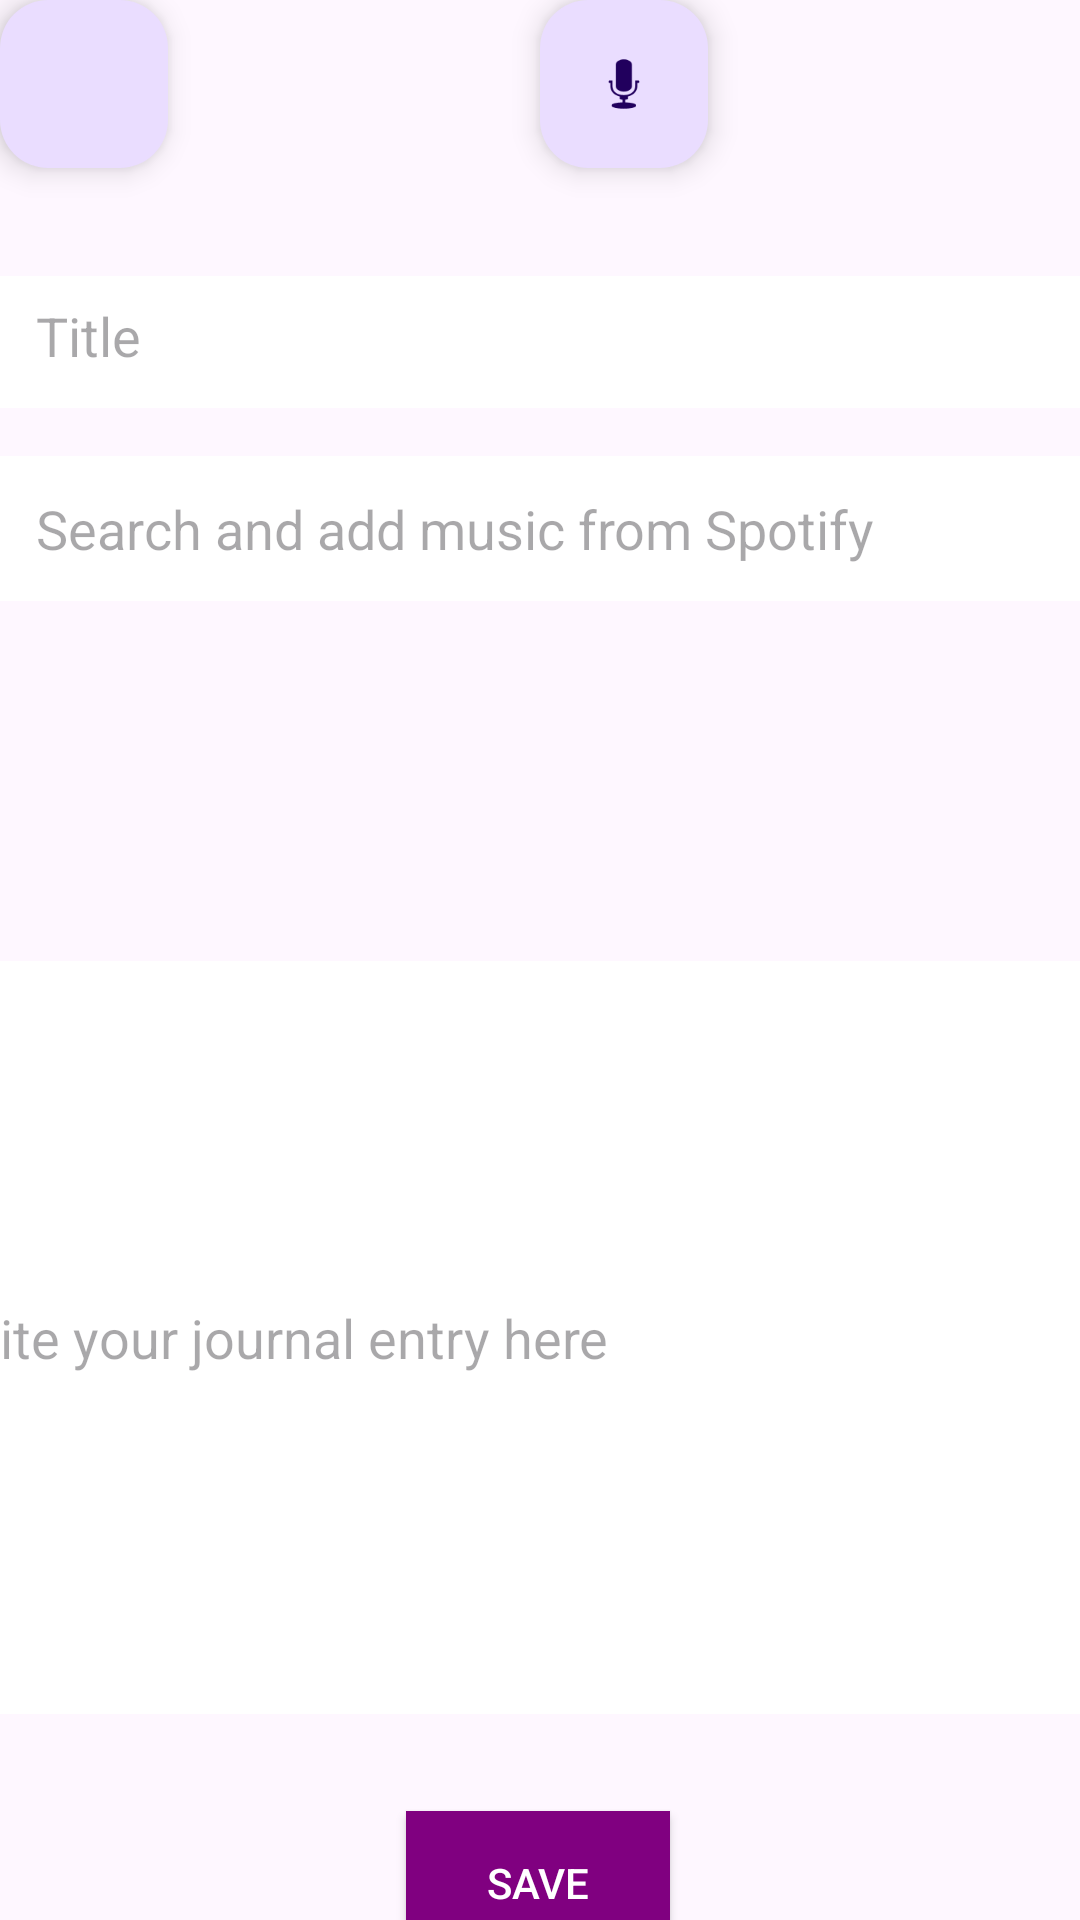

Here is an Android app screen rendered from its layout file. Give the layout XML and the strings, colors and styles it references.
<!-- AndroidManifest.xml: application theme Theme.TheJournal -->
<!-- res/layout/journalentryeditor.xml -->
<?xml version="1.0" encoding="utf-8"?>
<androidx.constraintlayout.widget.ConstraintLayout xmlns:android="http://schemas.android.com/apk/res/android"
    xmlns:app="http://schemas.android.com/apk/res-auto"
    xmlns:tools="http://schemas.android.com/tools"
    android:layout_width="match_parent"
    android:layout_height="match_parent"
    android:fitsSystemWindows="true"
    tools:context=".JournalEntryEditor">

    <EditText
        android:id="@+id/titleEditText"
        android:layout_width="393dp"
        android:layout_height="44dp"
        android:layout_marginTop="28dp"
        android:background="#FFFFFF"
        android:hint="Title"
        android:inputType="text"
        android:padding="12dp"
        app:layout_constraintEnd_toEndOf="parent"
        app:layout_constraintHorizontal_bias="0.0"
        app:layout_constraintStart_toStartOf="parent"
        app:layout_constraintTop_toBottomOf="@+id/toolbar" />

    <com.google.android.material.appbar.AppBarLayout
        android:id="@+id/appBarLayout"
        android:layout_width="0dp"
        android:layout_height="wrap_content"
        android:layout_marginTop="?attr/actionBarSize"
        android:fitsSystemWindows="true"
        app:layout_constraintEnd_toEndOf="parent"
        app:layout_constraintStart_toStartOf="parent"
        app:layout_constraintTop_toTopOf="parent">

    </com.google.android.material.appbar.AppBarLayout>

    <EditText
        android:id="@+id/textEditText"
        android:layout_width="394dp"
        android:layout_height="251dp"
        android:layout_marginTop="120dp"
        android:background="#FFFFFF"
        android:hint="Write your journal entry here"
        android:inputType="textMultiLine"
        android:padding="12dp"
        app:layout_constraintEnd_toEndOf="parent"
        app:layout_constraintHorizontal_bias="1.0"
        app:layout_constraintStart_toStartOf="parent"
        app:layout_constraintTop_toBottomOf="@+id/searchBarEditText" />

    <Button
        android:id="@+id/submitButton"
        android:layout_width="wrap_content"
        android:layout_height="wrap_content"
        android:layout_marginTop="44dp"
        android:background="#800080"
        android:paddingStart="24dp"
        android:paddingTop="12dp"
        android:paddingEnd="24dp"
        android:paddingBottom="12dp"
        android:text="Save"
        android:textColor="#FFFFFF"
        app:layout_constraintBottom_toBottomOf="parent"
        app:layout_constraintEnd_toEndOf="parent"
        app:layout_constraintHorizontal_bias="0.498"
        app:layout_constraintStart_toStartOf="parent"
        app:layout_constraintTop_toBottomOf="@+id/textEditText" />

    <EditText
        android:id="@+id/searchBarEditText"
        android:layout_width="0dp"
        android:layout_height="wrap_content"
        android:layout_marginTop="16dp"
        android:background="#FFFFFF"
        android:hint="Search and add music from Spotify"
        android:inputType="text"
        android:padding="12dp"
        app:layout_constraintEnd_toEndOf="parent"
        app:layout_constraintHorizontal_bias="0.0"
        app:layout_constraintStart_toStartOf="parent"
        app:layout_constraintTop_toBottomOf="@+id/titleEditText" />

    <com.google.android.material.appbar.MaterialToolbar
        android:id="@+id/toolbar"
        android:layout_width="match_parent"
        android:layout_height="?attr/actionBarSize"
        tools:layout_editor_absoluteX="0dp"
        tools:layout_editor_absoluteY="1dp" />

    <com.google.android.material.floatingactionbutton.FloatingActionButton
        android:id="@+id/floatingActionButton"
        android:layout_width="wrap_content"
        android:layout_height="wrap_content"
        android:clickable="true"
        app:layout_constraintEnd_toEndOf="parent"
        app:layout_constraintStart_toEndOf="@+id/floatingActionButton2"
        app:srcCompat="@android:drawable/ic_btn_speak_now"
        tools:layout_editor_absoluteY="232dp" />

    <com.google.android.material.floatingactionbutton.FloatingActionButton
        android:id="@+id/floatingActionButton2"
        android:layout_width="wrap_content"
        android:layout_height="wrap_content"
        android:clickable="true"
        app:srcCompat="@drawable/ic_gallery_black_24dp"
        tools:layout_editor_absoluteX="152dp"
        tools:layout_editor_absoluteY="232dp" />

</androidx.constraintlayout.widget.ConstraintLayout>
<!-- resources referenced by this layout -->
<resources>
  <style name="Theme.TheJournal" parent="Base.Theme.TheJournal" />
  <style name="Base.Theme.TheJournal" parent="Theme.Material3.DayNight.NoActionBar">
          
          
      </style>
</resources>
